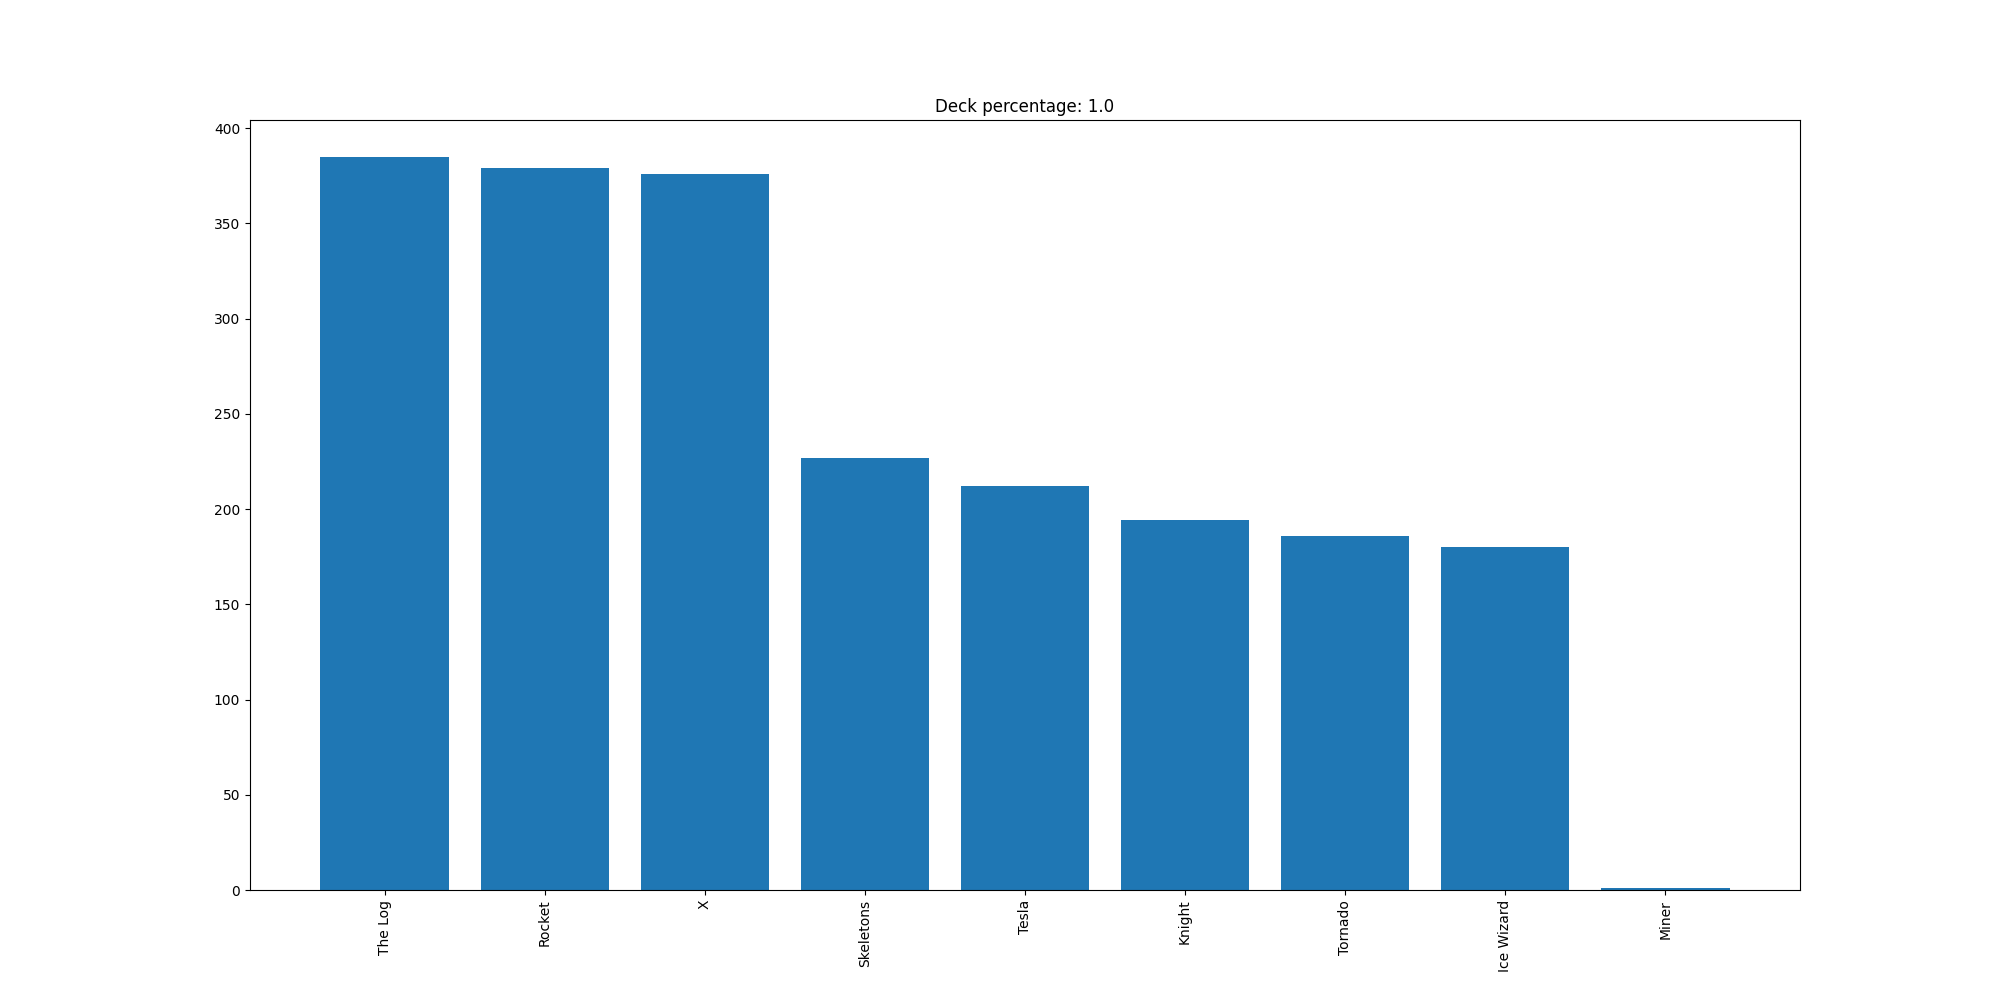

Values plotted in this chart, from the file beside it:
The Log, 385
Rocket, 379
X, 376
Skeletons, 227
Tesla, 212
Knight, 194
Tornado, 186
Ice Wizard, 180
Miner, 1
